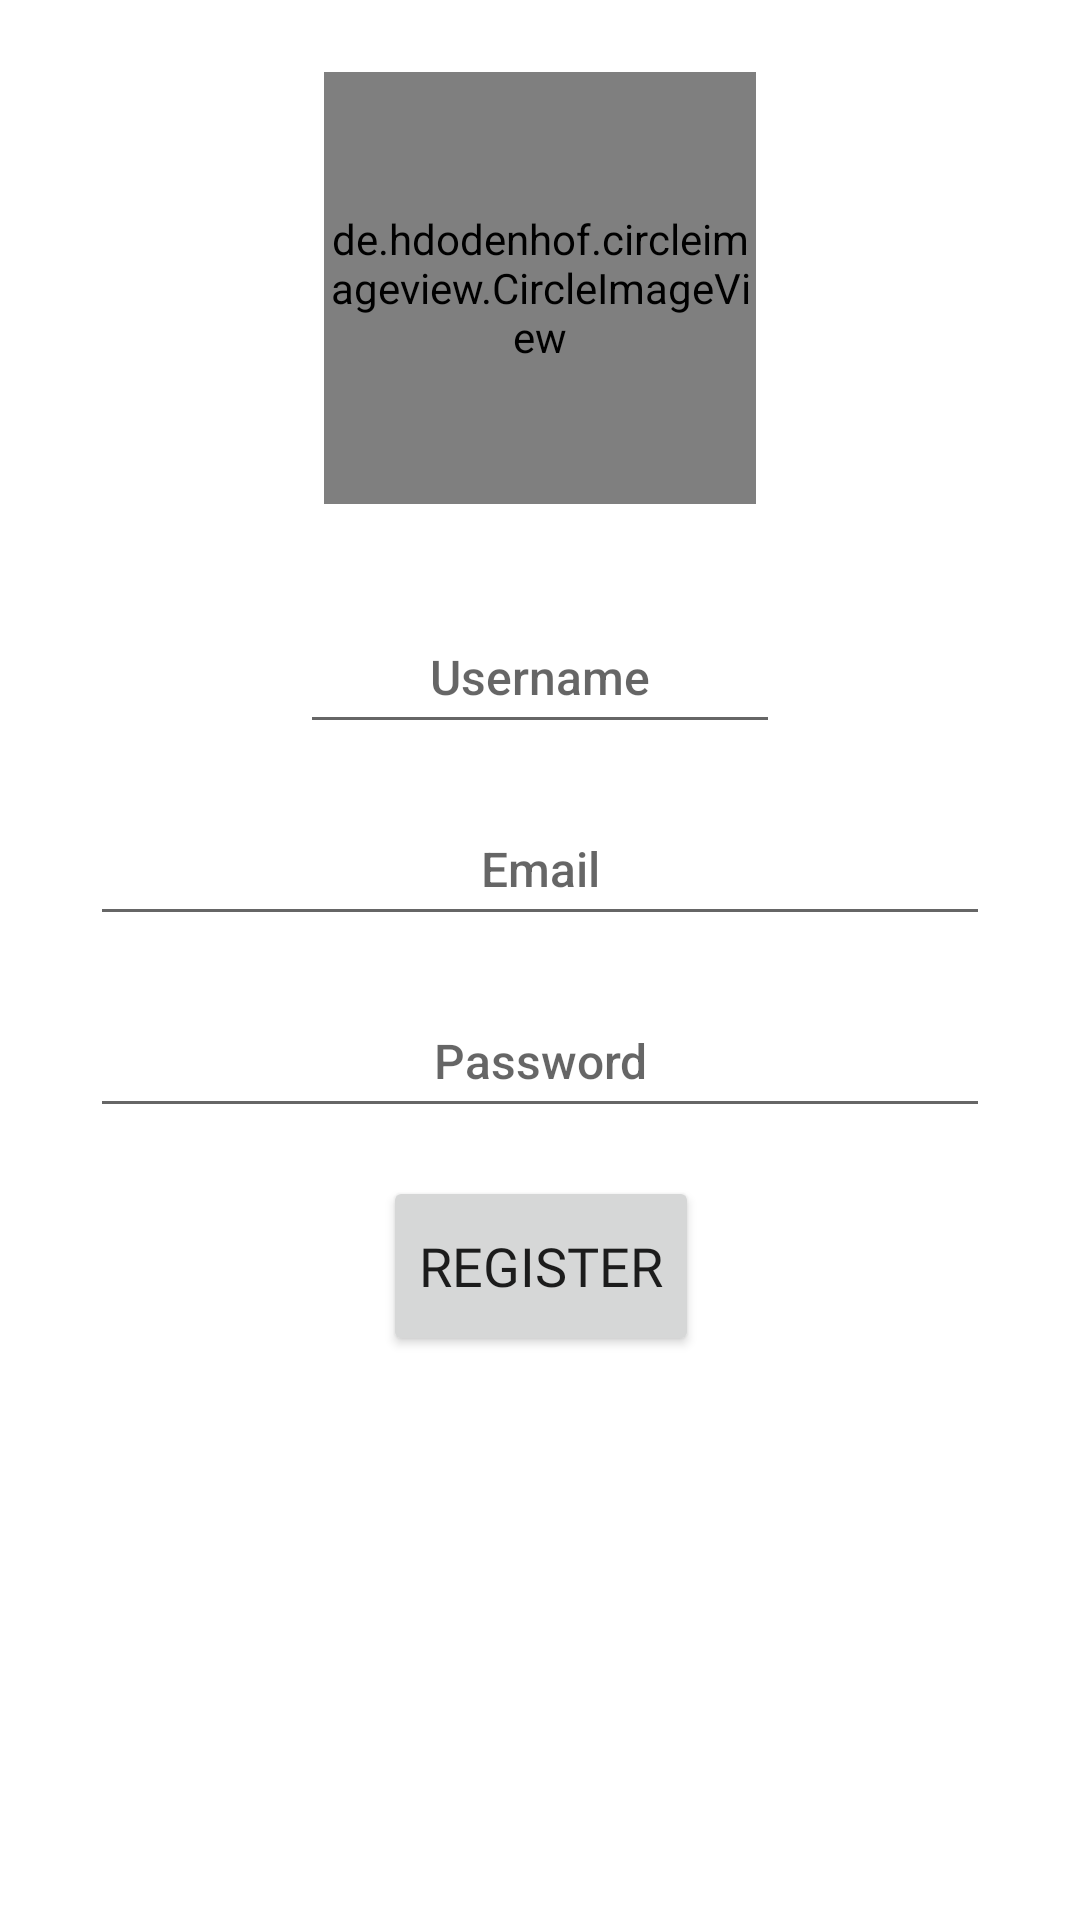

This screen was rendered from an Android layout file. Write that file and the resources it references.
<!-- AndroidManifest.xml: fallback theme Theme.MaterialComponents.DayNight.NoActionBar -->
<!-- res/layout/activity_sign_up_page.xml -->
<?xml version="1.0" encoding="utf-8"?>
<androidx.constraintlayout.widget.ConstraintLayout xmlns:android="http://schemas.android.com/apk/res/android"
    xmlns:app="http://schemas.android.com/apk/res-auto"
    xmlns:tools="http://schemas.android.com/tools"
    android:layout_width="match_parent"
    android:layout_height="match_parent"
    tools:context=".SignUpPage">

    <de.hdodenhof.circleimageview.CircleImageView
        android:id="@+id/userprofile_profilepicture"
        android:layout_width="144dp"
        android:layout_height="144dp"
        android:layout_marginTop="24dp"
        android:src="@drawable/babble_logo"
        app:civ_border_color="#FF000000"
        app:civ_border_width="2dp"
        app:layout_constraintEnd_toEndOf="parent"
        app:layout_constraintHorizontal_bias="0.5"
        app:layout_constraintStart_toStartOf="parent"
        app:layout_constraintTop_toTopOf="parent" />

    <EditText
        android:id="@+id/editTextSignUpEmail"
        android:layout_width="0dp"
        android:layout_height="wrap_content"
        android:layout_marginStart="30dp"
        android:layout_marginTop="16dp"
        android:layout_marginEnd="30dp"
        android:ems="10"
        android:fontFamily="sans-serif-medium"
        android:gravity="center"
        android:hint="Email"
        android:inputType="textEmailAddress"
        android:minHeight="48dp"
        android:textColorHighlight="#EC407A"
        android:textColorLink="#EF5350"
        android:textSize="16sp"
        app:layout_constraintEnd_toEndOf="parent"
        app:layout_constraintHorizontal_bias="0.0"
        app:layout_constraintStart_toStartOf="parent"
        app:layout_constraintTop_toBottomOf="@+id/editTextSignUpUserName" />

    <EditText
        android:id="@+id/editTextSignUpUserName"
        android:layout_width="160dp"
        android:layout_height="wrap_content"
        android:layout_marginTop="32dp"
        android:ems="10"
        android:fontFamily="sans-serif-medium"
        android:gravity="center"
        android:hint="Username"
        android:inputType="textPersonName"
        android:minHeight="48dp"
        android:textColorHighlight="#EF5350"
        android:textColorLink="#EF5350"
        android:textSize="16sp"
        app:layout_constraintEnd_toEndOf="parent"
        app:layout_constraintHorizontal_bias="0.5"
        app:layout_constraintStart_toStartOf="parent"
        app:layout_constraintTop_toBottomOf="@+id/userprofile_profilepicture" />

    <EditText
        android:id="@+id/editTextSignUpPassword"
        android:layout_width="0dp"
        android:layout_height="wrap_content"
        android:layout_marginStart="30dp"
        android:layout_marginTop="16dp"
        android:layout_marginEnd="30dp"
        android:ems="10"
        android:fontFamily="sans-serif-medium"
        android:gravity="center"
        android:hint="Password"
        android:inputType="textPassword"
        android:minHeight="48dp"
        android:textColorHighlight="#EC407A"
        android:textColorLink="#EF5350"
        android:textSize="16sp"
        app:layout_constraintEnd_toEndOf="parent"
        app:layout_constraintStart_toStartOf="parent"
        app:layout_constraintTop_toBottomOf="@+id/editTextSignUpEmail" />

    <Button
        android:id="@+id/buttonSignUpRegister"
        android:layout_width="wrap_content"
        android:layout_height="60dp"
        android:layout_marginTop="16dp"
        android:fontFamily="@font/cinzel_bold"
        android:text="Register"
        android:textSize="18sp"
        app:layout_constraintEnd_toEndOf="parent"
        app:layout_constraintHorizontal_bias="0.501"
        app:layout_constraintStart_toStartOf="parent"
        app:layout_constraintTop_toBottomOf="@+id/editTextSignUpPassword" />

</androidx.constraintlayout.widget.ConstraintLayout>
<!-- resources referenced by this layout -->
<resources>
  <!-- drawable babble_logo: jpg bitmap (drawable, 37547 bytes) -->
</resources>
